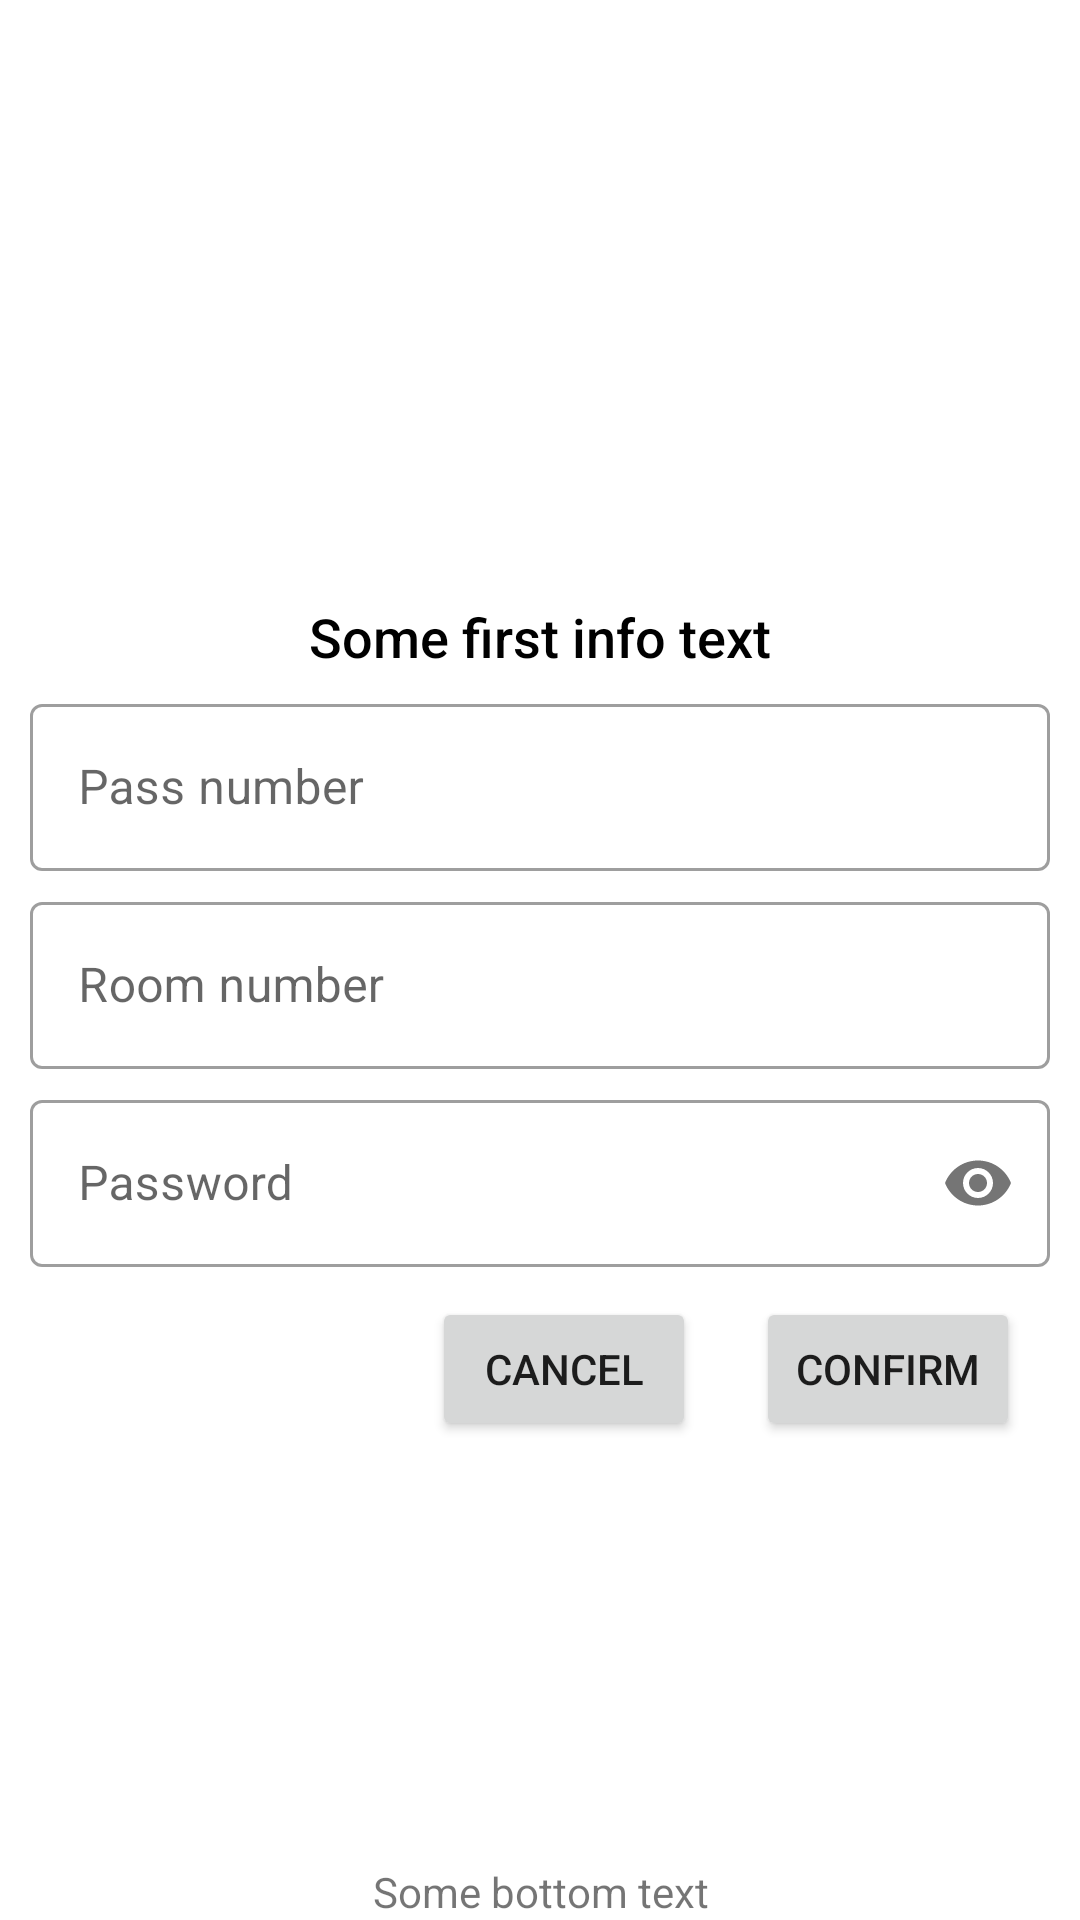

This screen was rendered from an Android layout file. Write that file and the resources it references.
<!-- AndroidManifest.xml: application theme Theme.DormApp -->
<!-- res/layout/fragment_student_login.xml -->
<?xml version="1.0" encoding="utf-8"?>
<androidx.constraintlayout.widget.ConstraintLayout xmlns:android="http://schemas.android.com/apk/res/android"
    xmlns:app="http://schemas.android.com/apk/res-auto"
    xmlns:tools="http://schemas.android.com/tools"
    android:layout_width="match_parent"
    android:layout_height="match_parent"
    tools:context=".ui.fragments.login.StudentLoginFragment">

    <TextView
        android:id="@+id/twStudentInfo"
        android:layout_width="wrap_content"
        android:layout_height="wrap_content"
        android:layout_marginTop="200dp"
        android:fontFamily="sans-serif-medium"
        android:text="@string/first_info_text"
        android:textColor="@color/black"
        android:textSize="18sp"
        app:layout_constraintLeft_toLeftOf="parent"
        app:layout_constraintRight_toRightOf="parent"
        app:layout_constraintTop_toTopOf="parent" />

    <com.google.android.material.textfield.TextInputLayout
        android:id="@+id/etPassNumberLayout"
        style="@style/Widget.MaterialComponents.TextInputLayout.OutlinedBox"
        android:layout_width="0dp"
        android:layout_height="wrap_content"
        android:layout_marginHorizontal="10dp"
        android:layout_marginTop="5dp"
        app:layout_constraintLeft_toLeftOf="parent"
        app:layout_constraintRight_toRightOf="parent"
        app:layout_constraintTop_toBottomOf="@id/twStudentInfo"
        app:passwordToggleContentDescription="surname">

        <com.google.android.material.textfield.TextInputEditText
            android:id="@+id/etPassNumber"
            android:layout_width="match_parent"
            android:layout_height="wrap_content"
            android:inputType="number"
            android:text=""
            android:hint="@string/pass_number" />

    </com.google.android.material.textfield.TextInputLayout>

    <com.google.android.material.textfield.TextInputLayout
        android:id="@+id/etRoomNumberLayout"
        style="@style/Widget.MaterialComponents.TextInputLayout.OutlinedBox"
        android:layout_width="0dp"
        android:layout_height="wrap_content"
        android:layout_marginHorizontal="10dp"
        android:layout_marginTop="5dp"
        app:layout_constraintLeft_toLeftOf="parent"
        app:layout_constraintRight_toRightOf="parent"
        app:layout_constraintTop_toBottomOf="@id/etPassNumberLayout"
        app:passwordToggleContentDescription="surname">

        <com.google.android.material.textfield.TextInputEditText
            android:id="@+id/etRoomNumber"
            android:layout_width="match_parent"
            android:layout_height="wrap_content"
            android:inputType="number"
            android:text=""
            android:hint="@string/room_number" />

    </com.google.android.material.textfield.TextInputLayout>

    <com.google.android.material.textfield.TextInputLayout
        android:id="@+id/etPasswordLayout"
        style="@style/Widget.MaterialComponents.TextInputLayout.OutlinedBox"
        android:layout_width="0dp"
        android:layout_height="wrap_content"
        android:layout_marginHorizontal="10dp"
        android:layout_marginTop="5dp"
        app:layout_constraintLeft_toLeftOf="parent"
        app:layout_constraintRight_toRightOf="parent"
        app:layout_constraintTop_toBottomOf="@id/etRoomNumberLayout"
        app:passwordToggleContentDescription="surname"
        app:passwordToggleEnabled="true">

        <com.google.android.material.textfield.TextInputEditText
            android:id="@+id/etPassword"
            android:layout_width="match_parent"
            android:layout_height="wrap_content"
            android:text=""
            android:inputType="textPassword"
            android:hint="@string/password" />

    </com.google.android.material.textfield.TextInputLayout>

    <Button
        android:id="@+id/btnCancel"
        android:layout_width="wrap_content"
        android:layout_height="wrap_content"
        android:layout_marginTop="10dp"
        android:layout_marginEnd="20dp"
        android:text="@string/cancel"
        app:layout_constraintEnd_toStartOf="@id/btnConfirm"
        app:layout_constraintTop_toBottomOf="@id/etPasswordLayout" />

    <Button
        android:id="@+id/btnConfirm"
        android:layout_width="wrap_content"
        android:layout_height="wrap_content"
        android:layout_marginTop="10dp"
        android:layout_marginEnd="20dp"
        android:text="@string/confirm"
        app:layout_constraintEnd_toEndOf="parent"
        app:layout_constraintTop_toBottomOf="@id/etPasswordLayout" />

    <TextView
        android:layout_width="match_parent"
        android:layout_height="wrap_content"
        android:gravity="center"
        android:text="@string/bottom_text"
        app:layout_constraintBottom_toBottomOf="parent"
        app:layout_constraintEnd_toEndOf="parent"
        app:layout_constraintStart_toStartOf="parent" />

</androidx.constraintlayout.widget.ConstraintLayout>
<!-- resources referenced by this layout -->
<resources>
  <color name="black">#FF000000</color>
  <string name="bottom_text">Some bottom text</string>
  <string name="cancel">Cancel</string>
  <string name="confirm">Confirm</string>
  <string name="first_info_text">Some first info text</string>
  <string name="pass_number">Pass number</string>
  <string name="password">Password</string>
  <string name="room_number">Room number</string>
  <style name="Theme.DormApp" parent="Theme.MaterialComponents.Light.DarkActionBar">
          
          <item name="colorPrimary">@color/purple_500</item>
          <item name="colorPrimaryVariant">@color/purple_700</item>
          <item name="colorOnPrimary">@color/white</item>
          
          <item name="colorSecondary">@color/teal_200</item>
          <item name="colorSecondaryVariant">@color/teal_700</item>
          <item name="colorOnSecondary">@color/black</item>
          
          <item name="android:statusBarColor" tools:targetApi="l">?attr/colorPrimaryVariant</item>
      </style>
  <color name="purple_500">#FF6200EE</color>
  <color name="purple_700">#FF3700B3</color>
  <color name="white">#FFFFFFFF</color>
  <color name="teal_200">#FF03DAC5</color>
  <color name="teal_700">#FF018786</color>
</resources>
